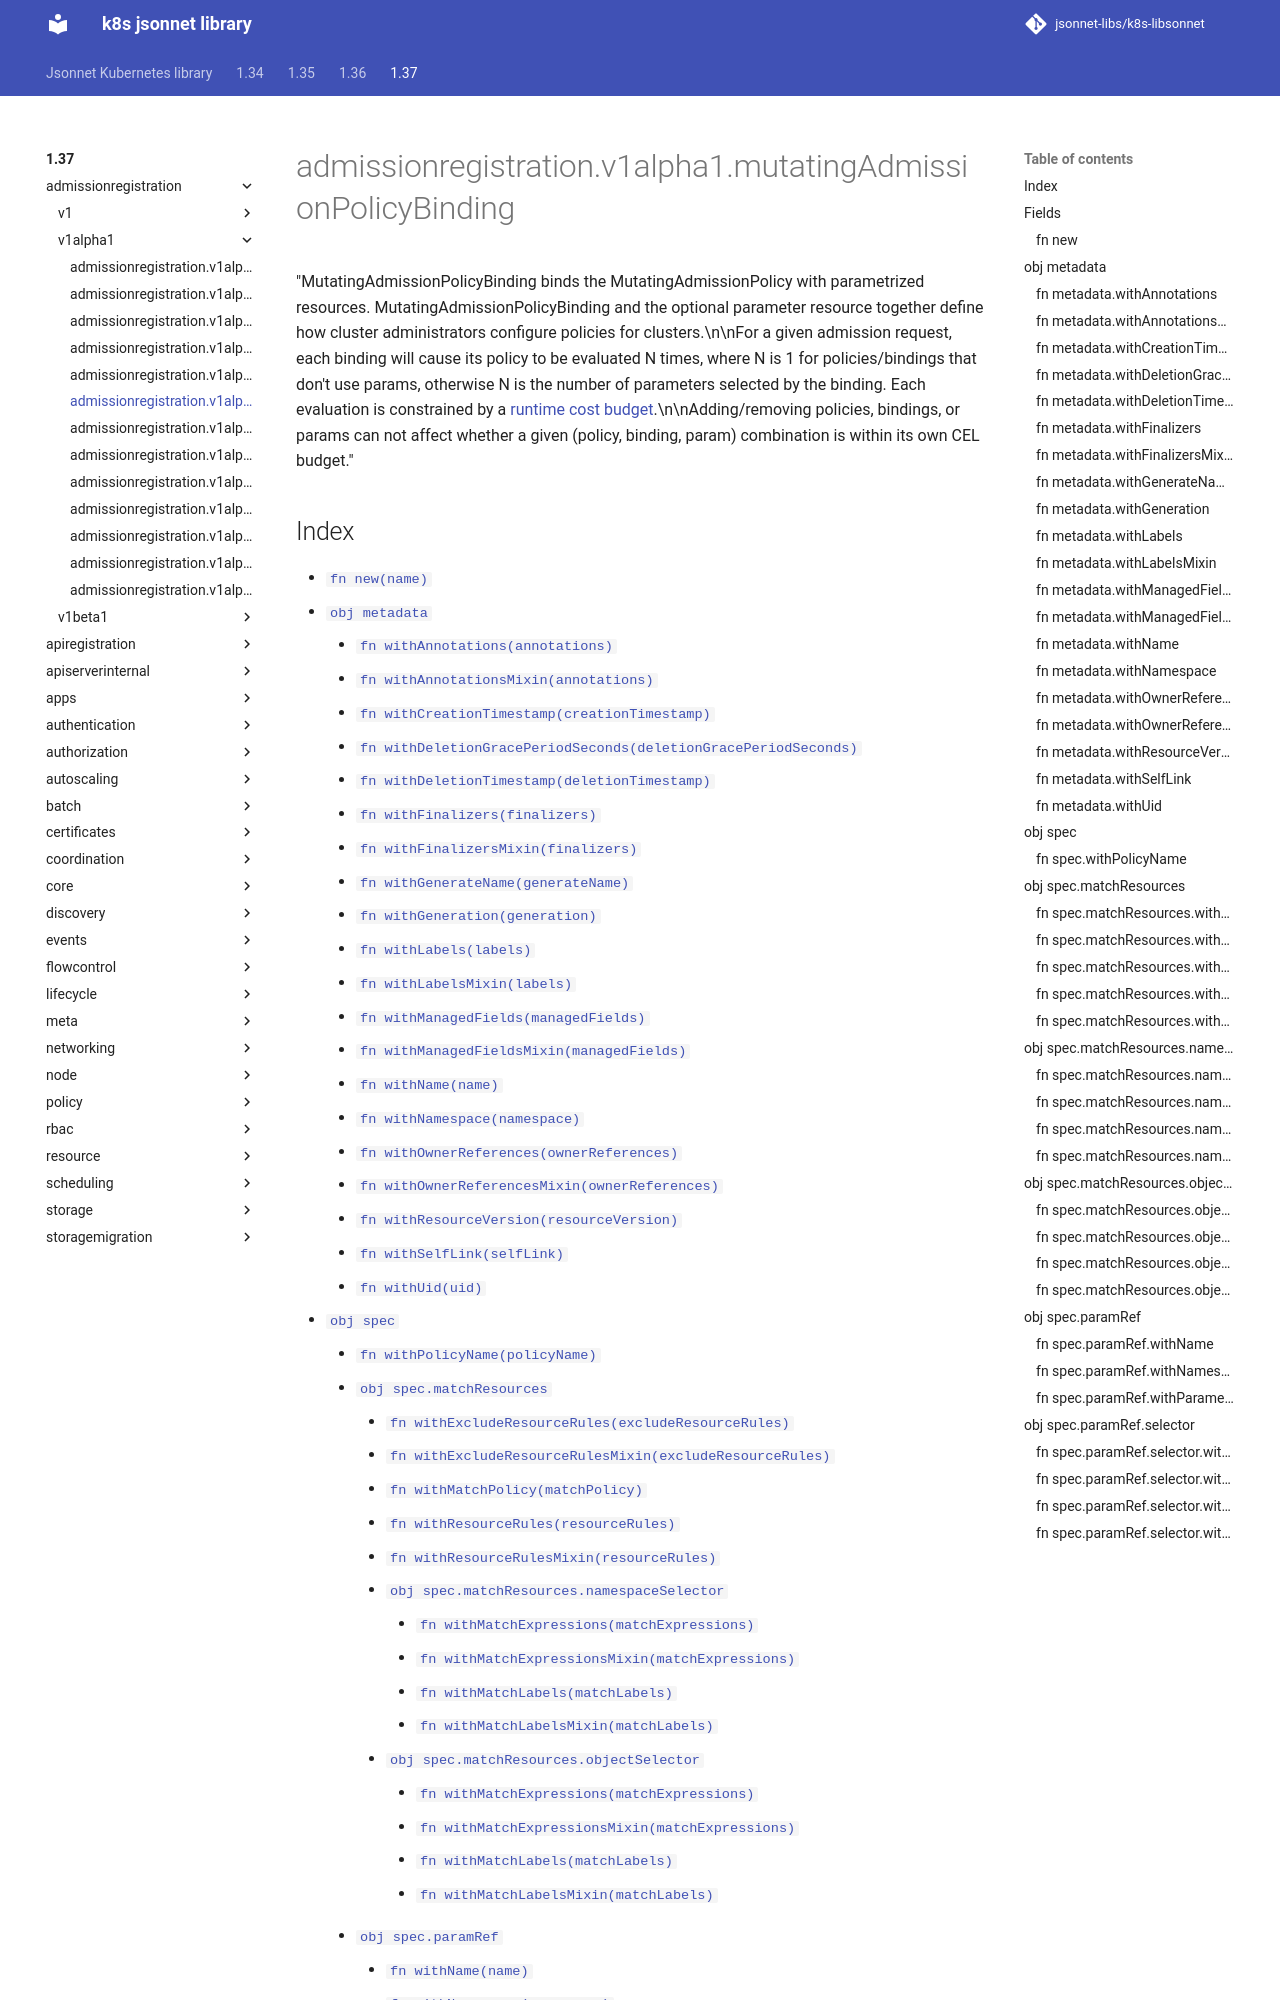

repository: jsonnet-libs/k8s-libsonnet · page: 1.37/admissionregistration/v1alpha1/mutatingAdmissionPolicyBinding/index.html · generator: mkdocs

---
permalink: /1.37/admissionregistration/v1alpha1/mutatingAdmissionPolicyBinding/
---

# admissionregistration.v1alpha1.mutatingAdmissionPolicyBinding

"MutatingAdmissionPolicyBinding binds the MutatingAdmissionPolicy with parametrized resources. MutatingAdmissionPolicyBinding and the optional parameter resource together define how cluster administrators configure policies for clusters.\n\nFor a given admission request, each binding will cause its policy to be evaluated N times, where N is 1 for policies/bindings that don't use params, otherwise N is the number of parameters selected by the binding. Each evaluation is constrained by a [runtime cost budget](https://kubernetes.io/docs/reference/using-api/cel/#runtime-cost-budget).\n\nAdding/removing policies, bindings, or params can not affect whether a given (policy, binding, param) combination is within its own CEL budget."
